Run: headless pygame with SDL's dummy video driver; simulated clock (each Clock.tick advances the game by its frame time, no real sleeping); random seed 0; keys injected as events and as key.get_pressed() state; no mouse input.
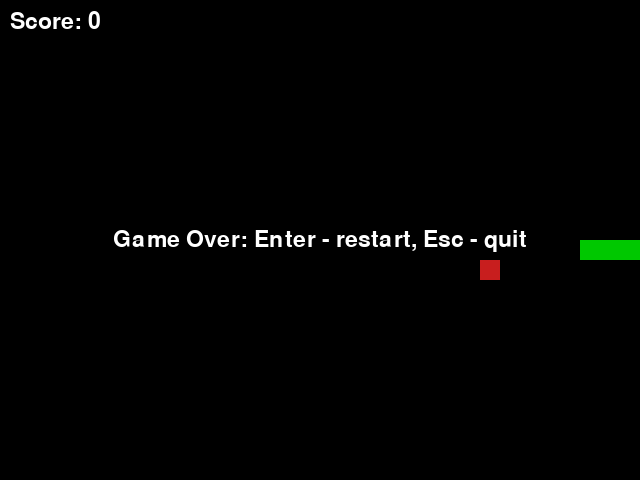
Frame 1 of 4 · flips 1–60 · no input
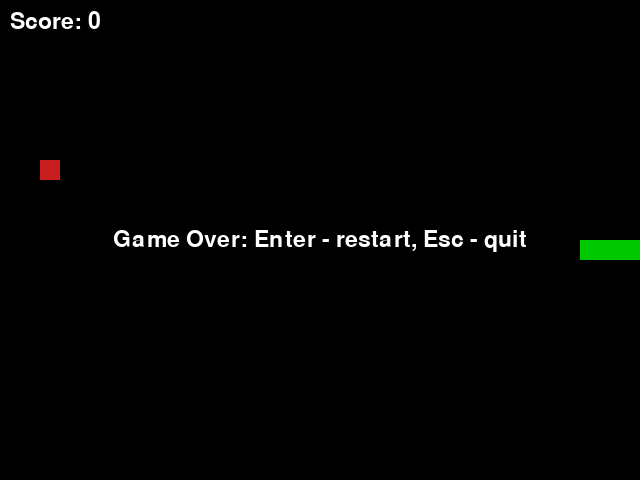
Frame 2 of 4 · flips 61–180 · tapped SPACE, RETURN · held RIGHT (→), D
Frame 3 of 4 · flips 181–300 · held DOWN (↓), S · screen unchanged from frame 2, image omitted
Frame 4 of 4 · flips 301–420 · held LEFT (←), A, UP (↑), W · screen unchanged from frame 3, image omitted

The pygame program that drew these frames:

import random
import sys

import pygame

pygame.init()

WIDTH, HEIGHT = 640, 480
GRID = 20

window = pygame.display.set_mode((WIDTH, HEIGHT))
clock = pygame.time.Clock()
font = pygame.font.Font(None, 34)


def random_position():
    cols = WIDTH // GRID
    rows = HEIGHT // GRID
    return random.randint(0, cols - 1) * GRID, random.randint(0, rows - 1) * GRID


snake_body = [(300, 240), (280, 240), (260, 240)]

move_x, move_y = GRID, 0
food_pos = random_position()
points = 0
alive = True
running = True


def reset_game():
    global snake_body, move_x, move_y, food_pos, points, alive
    snake_body = [(300, 240), (280, 240), (260, 240)]
    move_x, move_y = GRID, 0
    food_pos = random_position()
    points = 0
    alive = True


while running:
    for event in pygame.event.get():
        if event.type == pygame.QUIT:
            running = False

        if event.type == pygame.KEYDOWN:
            if alive:
                if event.key == pygame.K_UP and move_y == 0:
                    move_x, move_y = 0, -GRID
                elif event.key == pygame.K_DOWN and move_y == 0:
                    move_x, move_y = 0, GRID
                elif event.key == pygame.K_LEFT and move_x == 0:
                    move_x, move_y = -GRID, 0
                elif event.key == pygame.K_RIGHT and move_x == 0:
                    move_x, move_y = GRID, 0
            else:
                if event.key == pygame.K_RETURN:
                    reset_game()
                elif event.key == pygame.K_ESCAPE:
                    running = False

    if alive:
        head_x, head_y = snake_body[0]
        new_head = (head_x + move_x, head_y + move_y)

        if (
            new_head[0] < 0
            or new_head[0] >= WIDTH
            or new_head[1] < 0
            or new_head[1] >= HEIGHT
            or new_head in snake_body
        ):
            alive = False
        else:
            snake_body.insert(0, new_head)
            if new_head == food_pos:
                points += 1
                while True:
                    food_pos = random_position()
                    if food_pos not in snake_body:
                        break
            else:
                snake_body.pop()

    window.fill((0, 0, 0))

    for px, py in snake_body:
        pygame.draw.rect(window, (0, 200, 0), (px, py, GRID, GRID))

    pygame.draw.rect(window, (200, 30, 30), (*food_pos, GRID, GRID))

    score_surf = font.render(f"Score: {points}", True, (255, 255, 255))
    window.blit(score_surf, (10, 10))

    if not alive:
        msg = font.render(
            "Game Over: Enter - restart, Esc - quit", True, (255, 255, 255)
        )
        window.blit(
            msg, ((WIDTH - msg.get_width()) // 2, (HEIGHT - msg.get_height()) // 2)
        )

    pygame.display.update()
    clock.tick(10)

pygame.quit()
sys.exit()
